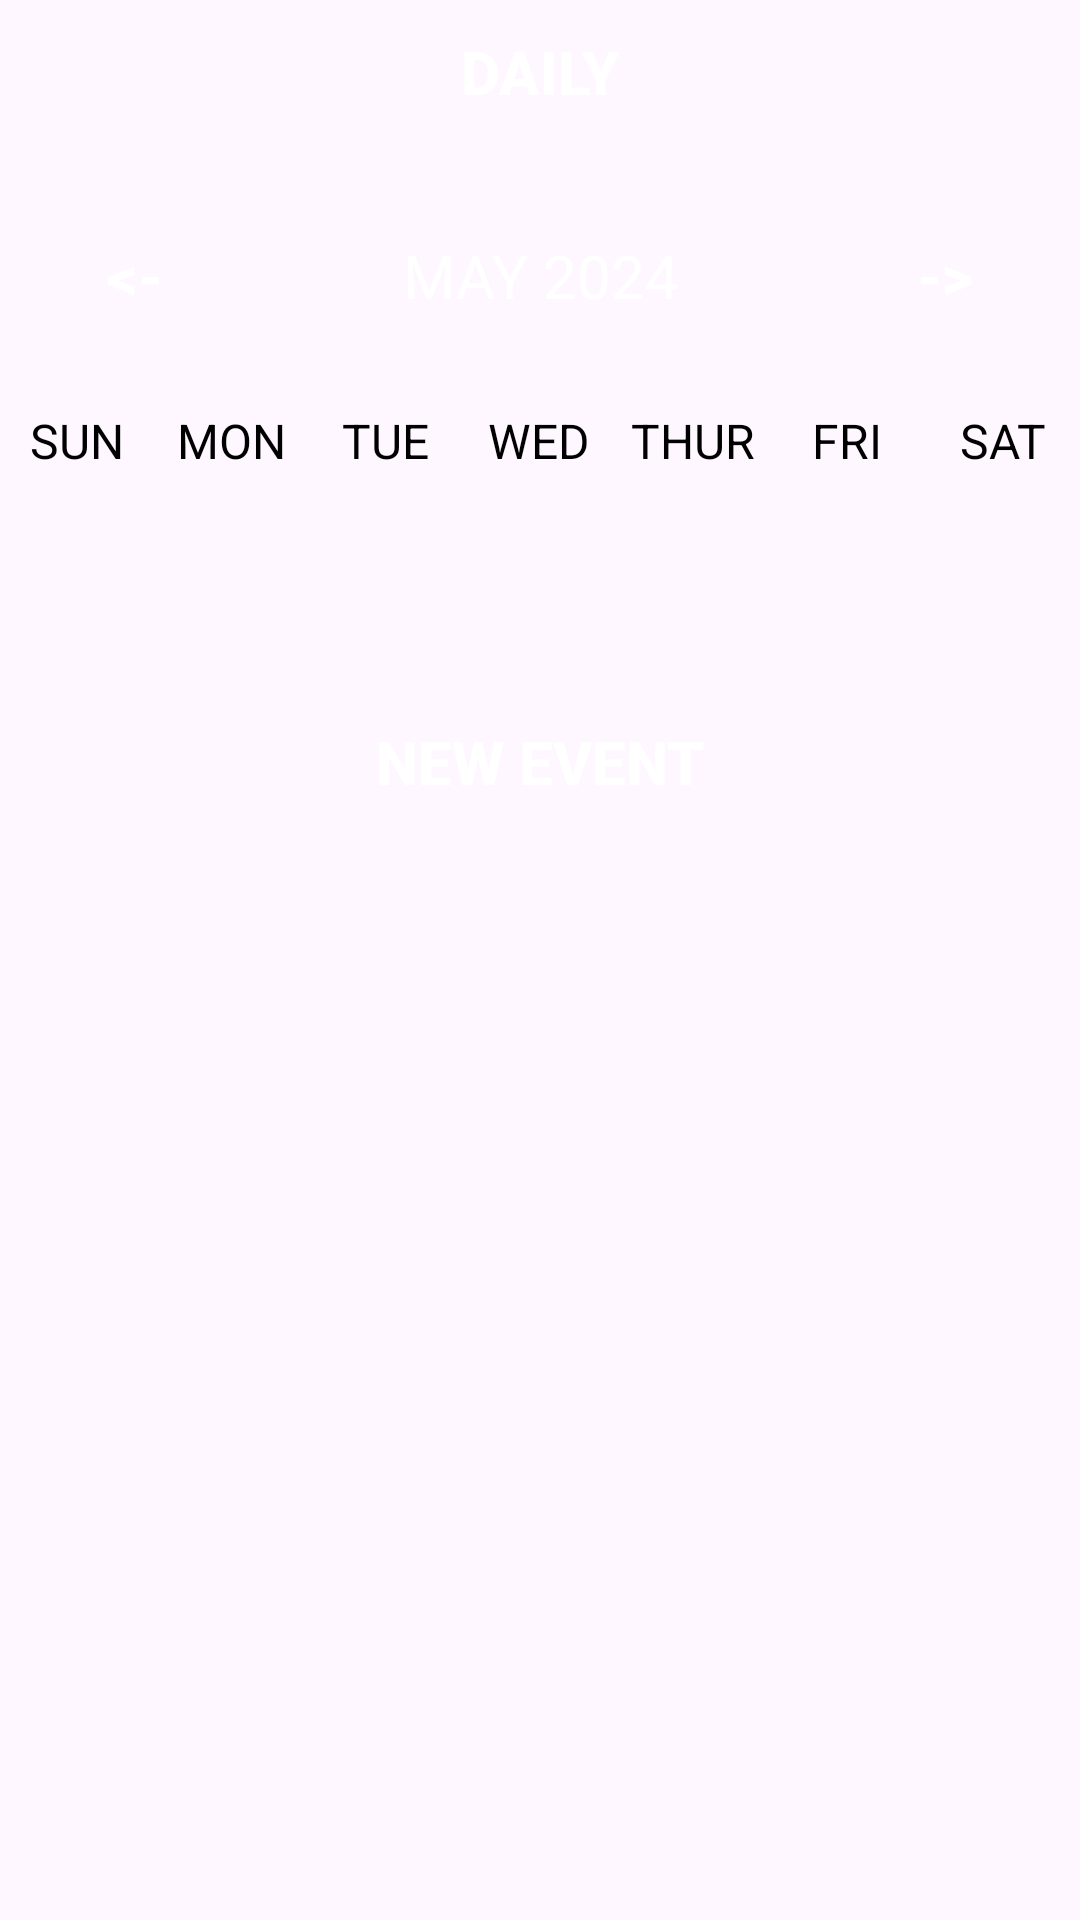

Write the Android layout XML for this screen, with the resource values it uses.
<!-- AndroidManifest.xml: application theme Theme.Material3.Light -->
<!-- res/layout/activity_week_view.xml -->
<?xml version="1.0" encoding="utf-8"?>
<LinearLayout
    xmlns:android="http://schemas.android.com/apk/res/android"
    xmlns:app="http://schemas.android.com/apk/res-auto"
    xmlns:tools="http://schemas.android.com/tools"
    android:layout_width="match_parent"
    android:layout_height="match_parent"
    android:orientation="vertical"
    tools:context=".WeekViewActivity"
    android:background="@drawable/color">

    <Button
        android:layout_width="wrap_content"
        android:layout_height="wrap_content"
        android:layout_gravity="center"
        android:text="Daily"
        android:textColor="@color/white"
        android:background="@null"
        android:textStyle="bold"
        android:onClick="dailyAction"
        android:textSize="20sp"/>

    <LinearLayout
        android:layout_width="match_parent"
        android:layout_height="wrap_content"
        android:orientation="horizontal"
        android:layout_marginBottom="20dp"
        android:layout_marginTop="20dp">

        <Button
            android:layout_width="0dp"
            android:layout_height="wrap_content"
            android:layout_weight="1"
            android:text="@string/back"
            android:textColor="@color/white"
            android:background="@null"
            android:textStyle="bold"
            android:onClick="previousWeekAction"
            android:textSize="20sp"/>

        <TextView
            android:id="@+id/monthYearTV"
            android:layout_width="0dp"
            android:layout_weight="2"
            android:layout_height="wrap_content"
            android:text="MAY 2024"
            android:textSize="20sp"
            android:textAlignment="center"
            android:textColor="@color/white"/>

        <Button
            android:layout_width="0dp"
            android:layout_height="wrap_content"
            android:layout_weight="1"
            android:text="@string/forward"
            android:textColor="@color/white"
            android:background="@null"
            android:textStyle="bold"
            android:onClick="nextWeekAction"
            android:textSize="20sp"/>

    </LinearLayout>

    <LinearLayout
        android:layout_width="match_parent"
        android:layout_height="wrap_content"
        android:orientation="horizontal">

        <TextView
            android:layout_width="0dp"
            android:layout_height="wrap_content"
            android:layout_weight="1"
            android:text="SUN"
            android:textColor="@color/black"
            android:textAlignment="center"
            android:textSize="16sp"/>

        <TextView
            android:layout_width="0dp"
            android:layout_height="wrap_content"
            android:layout_weight="1"
            android:text="MON"
            android:textColor="@color/black"
            android:textAlignment="center"
            android:textSize="16sp"/>

        <TextView
            android:layout_width="0dp"
            android:layout_height="wrap_content"
            android:layout_weight="1"
            android:text="TUE"
            android:textColor="@color/black"
            android:textAlignment="center"
            android:textSize="16sp"/>

        <TextView
            android:layout_width="0dp"
            android:layout_height="wrap_content"
            android:layout_weight="1"
            android:text="WED"
            android:textColor="@color/black"
            android:textAlignment="center"
            android:textSize="16sp"/>

        <TextView
            android:layout_width="0dp"
            android:layout_height="wrap_content"
            android:layout_weight="1"
            android:text="THUR"
            android:textColor="@color/black"
            android:textAlignment="center"
            android:textSize="16sp"/>

        <TextView
            android:layout_width="0dp"
            android:layout_height="wrap_content"
            android:layout_weight="1"
            android:text="FRI"
            android:textColor="@color/black"
            android:textAlignment="center"
            android:textSize="16sp"/>

        <TextView
            android:layout_width="0dp"
            android:layout_height="wrap_content"
            android:layout_weight="1"
            android:text="SAT"
            android:textColor="@color/black"
            android:textAlignment="center"
            android:textSize="16sp"/>


    </LinearLayout>


    <androidx.recyclerview.widget.RecyclerView
        android:id="@+id/calendarRecyclerView"
        android:layout_width="match_parent"
        android:layout_height="0dp"
        android:layout_weight="1"/>

    <Button
        android:layout_width="wrap_content"
        android:layout_height="wrap_content"
        android:text="New Event"
        android:textColor="@color/white"
        android:background="@null"
        android:textStyle="bold"
        android:onClick="newEventAction"
        android:layout_gravity="center"
        android:textSize="20sp"/>

    <ListView
        android:id="@+id/eventListView"
        android:layout_width="match_parent"
        android:layout_height="0dp"
        android:layout_weight="5"/>


</LinearLayout>
<!-- resources referenced by this layout -->
<resources>
  <color name="black">#FF000000</color>
  <color name="white">#FFFFFFFF</color>
  <string name="back">&lt;-</string>
  <string name="forward">-&gt;</string>
</resources>
